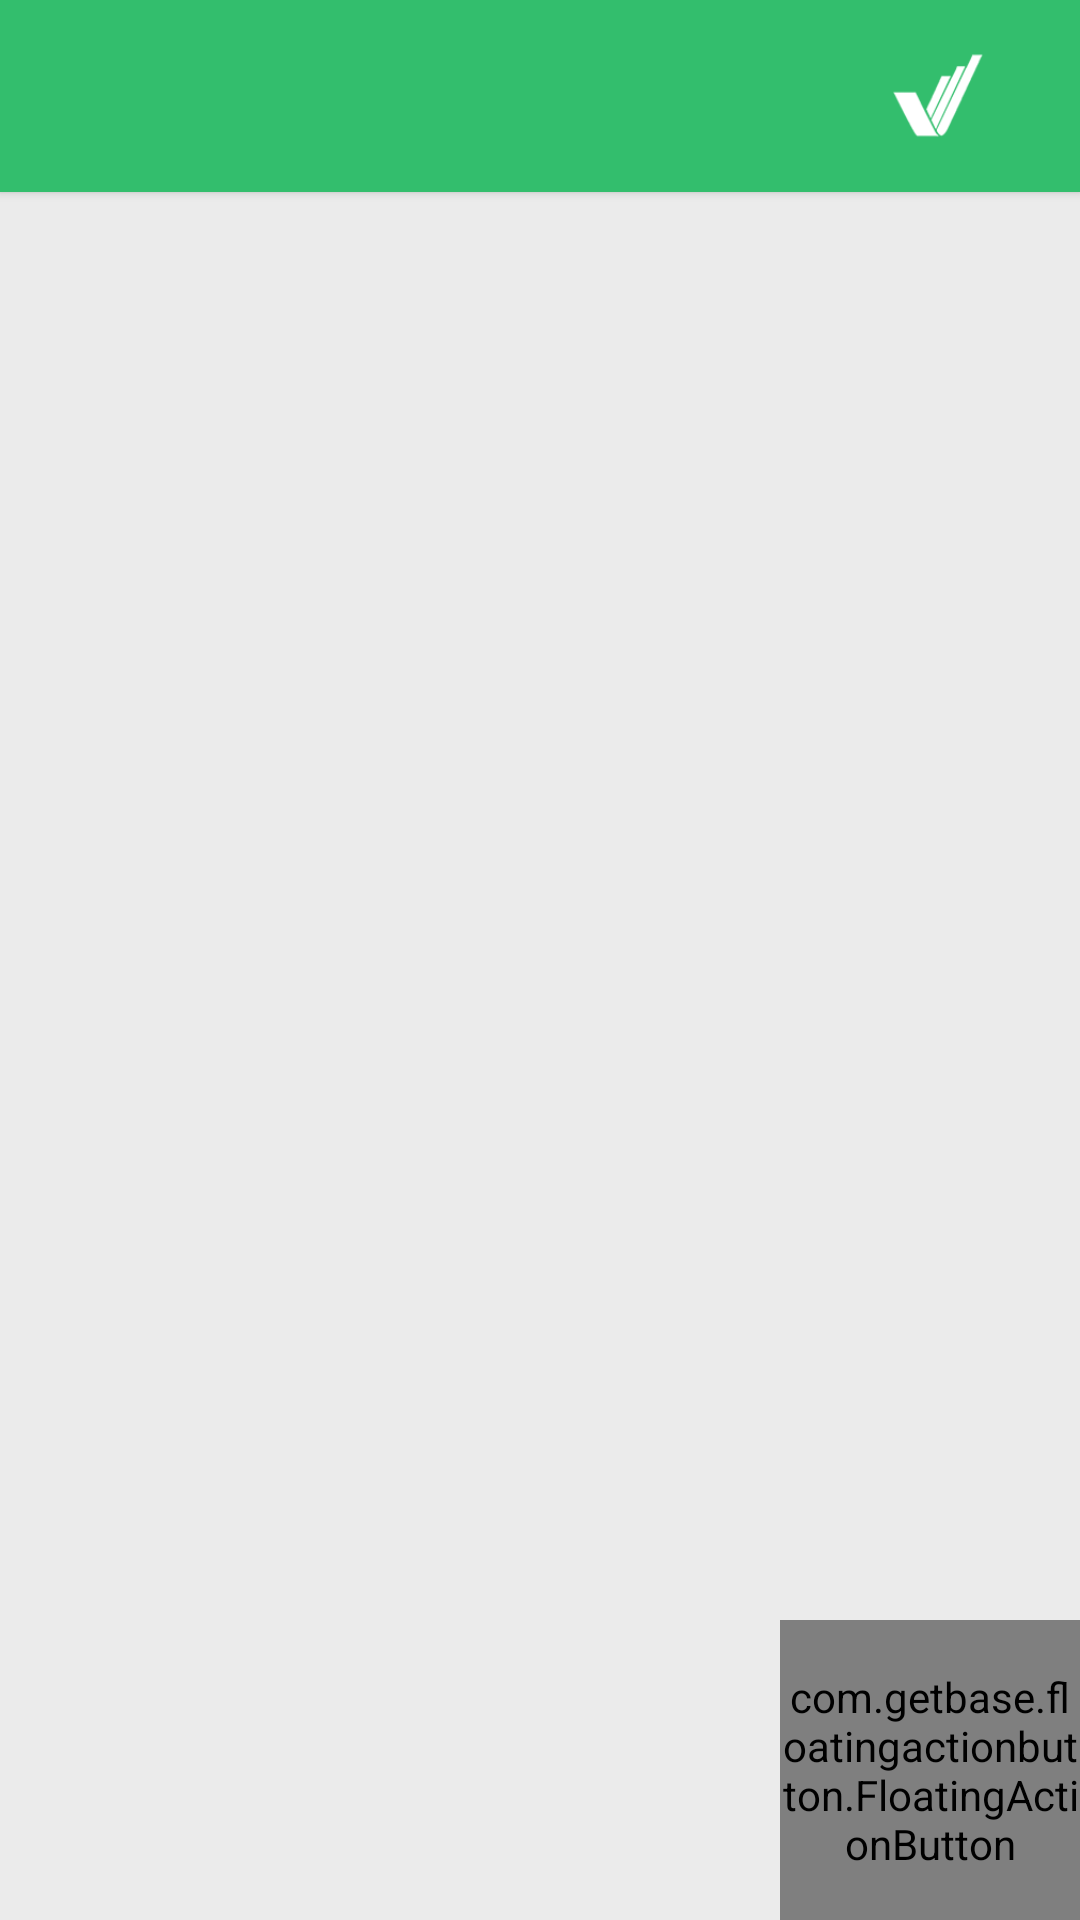

Write the Android layout XML for this screen, with the resource values it uses.
<!-- AndroidManifest.xml: application theme AppTheme.Default -->
<!-- res/layout/activity_room.xml -->
<?xml version="1.0" encoding="utf-8"?>
<RelativeLayout xmlns:android="http://schemas.android.com/apk/res/android"
    xmlns:app="http://schemas.android.com/apk/res-auto"
    xmlns:fab="http://schemas.android.com/apk/res-auto"
    xmlns:tools="http://schemas.android.com/tools"
    android:layout_width="match_parent"
    android:layout_height="match_parent"
    android:orientation="vertical"
    tools:context=".Activity.RoomActivity">
    <include
        android:id="@+id/toolbarRoom"
        layout="@layout/appbar_dktv"
        />
    <android.support.v7.widget.RecyclerView
        xmlns:android="http://schemas.android.com/apk/res/android"
        android:layout_below="@+id/toolbarRoom"
        android:id="@+id/list_room"
        android:layout_width="fill_parent"
        android:layout_height="fill_parent"
        android:layout_gravity="center"
        android:background="@color/background">

    </android.support.v7.widget.RecyclerView>
    <com.getbase.floatingactionbutton.FloatingActionButton
        android:id="@+id/fab_fab_room"
        android:layout_width="100dp"
        android:layout_height="100dp"
        fab:fab_colorNormal="@color/colorPrimary"
        fab:fab_title="Thêm mới phòng"
        fab:fab_icon="@drawable/add_icon"
        fab:fab_stroke_visible="true"
        fab:paddingEnd="0dp"
        android:layout_alignParentBottom="true"
        android:layout_alignParentRight="true"
        fab:fab_colorPressed="@color/colorPrimary"/>

</RelativeLayout>
<!-- res/layout/appbar_dktv.xml (included above) -->
<?xml version="1.0" encoding="utf-8"?>
<android.support.v7.widget.Toolbar xmlns:android="http://schemas.android.com/apk/res/android"
    android:layout_height="64dp"
    android:layout_width="match_parent"
    android:background="@color/colorPrimary"
    android:theme="@style/MyCustomToolbarTheme"
    android:elevation="2dp"
    >
    <LinearLayout
        android:layout_width="match_parent"
        android:layout_height="match_parent"
        android:orientation="horizontal">
        <TextView
            android:id="@+id/app_bar_title"
            android:layout_width="wrap_content"
            android:layout_height="wrap_content"
            android:layout_weight="8"
            android:background="@color/colorPrimary"
            android:textAlignment="center"
            android:layout_gravity="center_vertical|left"
            android:textColor="#ffff"
            android:textAllCaps="false"
            android:textSize="@dimen/abc_text_size_large_material" />
        <ImageView
            android:id="@+id/app_bar_home"
            android:layout_width="32dp"
            android:layout_height="32dp"
            android:layout_weight="2"
            android:layout_gravity="center_vertical"
            android:layout_alignParentRight="true"
            android:src="@drawable/home" />
    </LinearLayout>
</android.support.v7.widget.Toolbar>
<!-- resources referenced by this layout -->
<resources>
  <color name="background">#ebebeb</color>
  <color name="colorPrimary">#33be6d</color>
  <!-- drawable add_icon: png bitmap (drawable-xxhdpi, 572 bytes) -->
  <!-- drawable home: png bitmap (drawable-xxhdpi, 2402 bytes) -->
  <style name="MyCustomToolbarTheme" parent="ThemeOverlay.AppCompat.Light">
          <item name="android:textColorPrimary">#fff</item>
          <item name="android:textColorSecondary">#fff</item>
      </style>
  <style name="AppTheme.Default" parent="Theme.AppCompat.Light.NoActionBar">
          <item name="colorPrimary">@color/colorPrimary</item>
          
          <item name="colorPrimaryDark">@color/colorPrimary</item>
          <item name="backgroundColor">@color/colorPrimary</item>
          <item name="Color">@color/colorPrimary</item>
      </style>
</resources>
